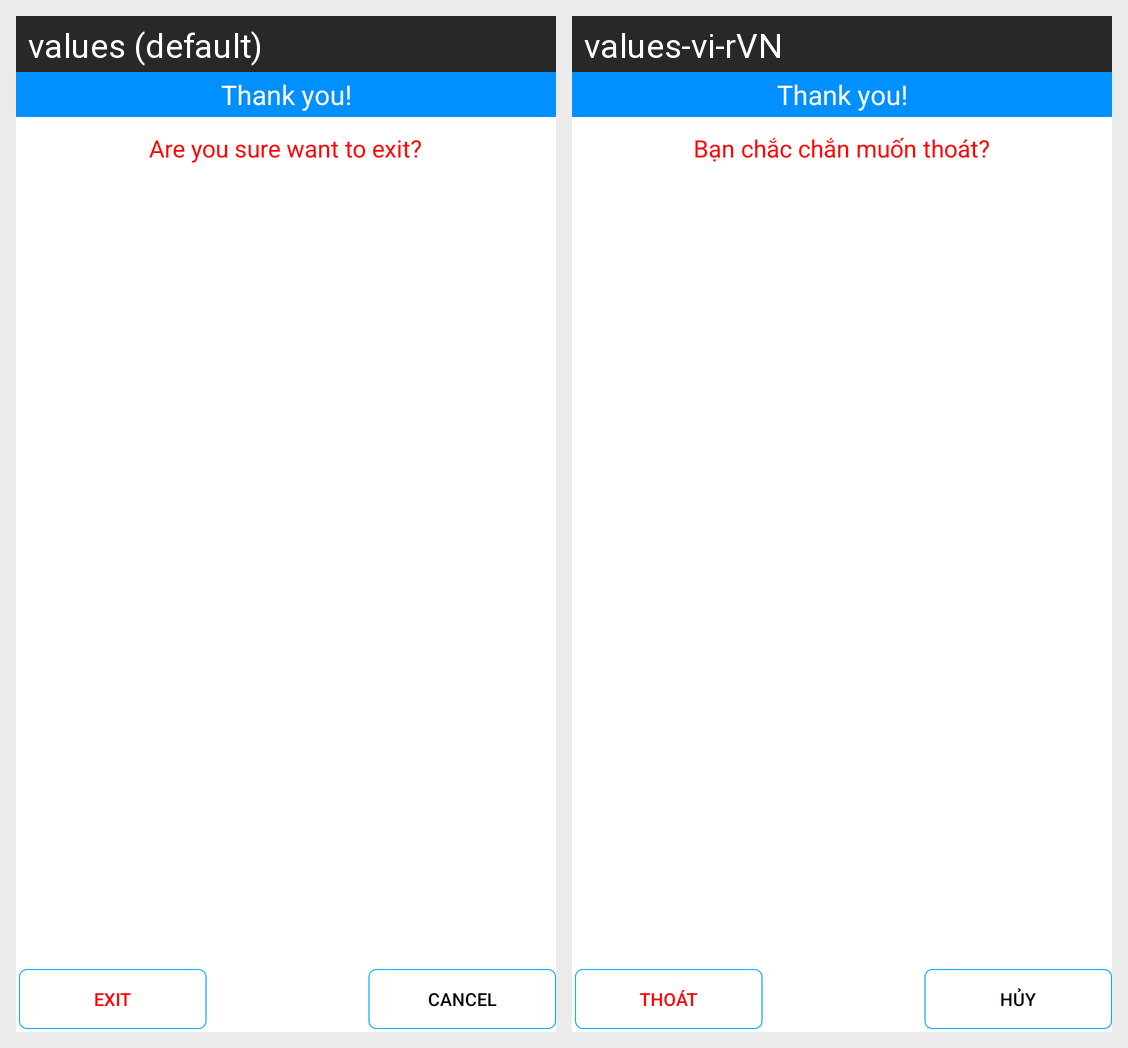

Strings drawn on this Android screen and how each of the app's shown locales translates them:
Android screen res/layout/dialog_close.xml rendered under 2 locales, left to right: values (default), values-vi-rVN. Device: Nexus 5 (rendered at 1080×1920; each locale shown at half size, 540×960, under a caption strip naming it); theme AppTheme.
Strings drawn on this screen, with the default value and each locale's value (text and hints the layout hard-codes, and strings that could not be matched under every locale, appear in the picture but are not listed):

are_you_sure_want_to_exit
  values: Are you sure want to exit?
  values-vi-rVN: Bạn chắc chắn muốn thoát?

exit
  values: exit
  values-vi-rVN: Thoát

cancel
  values: Cancel
  values-vi-rVN: Hủy
